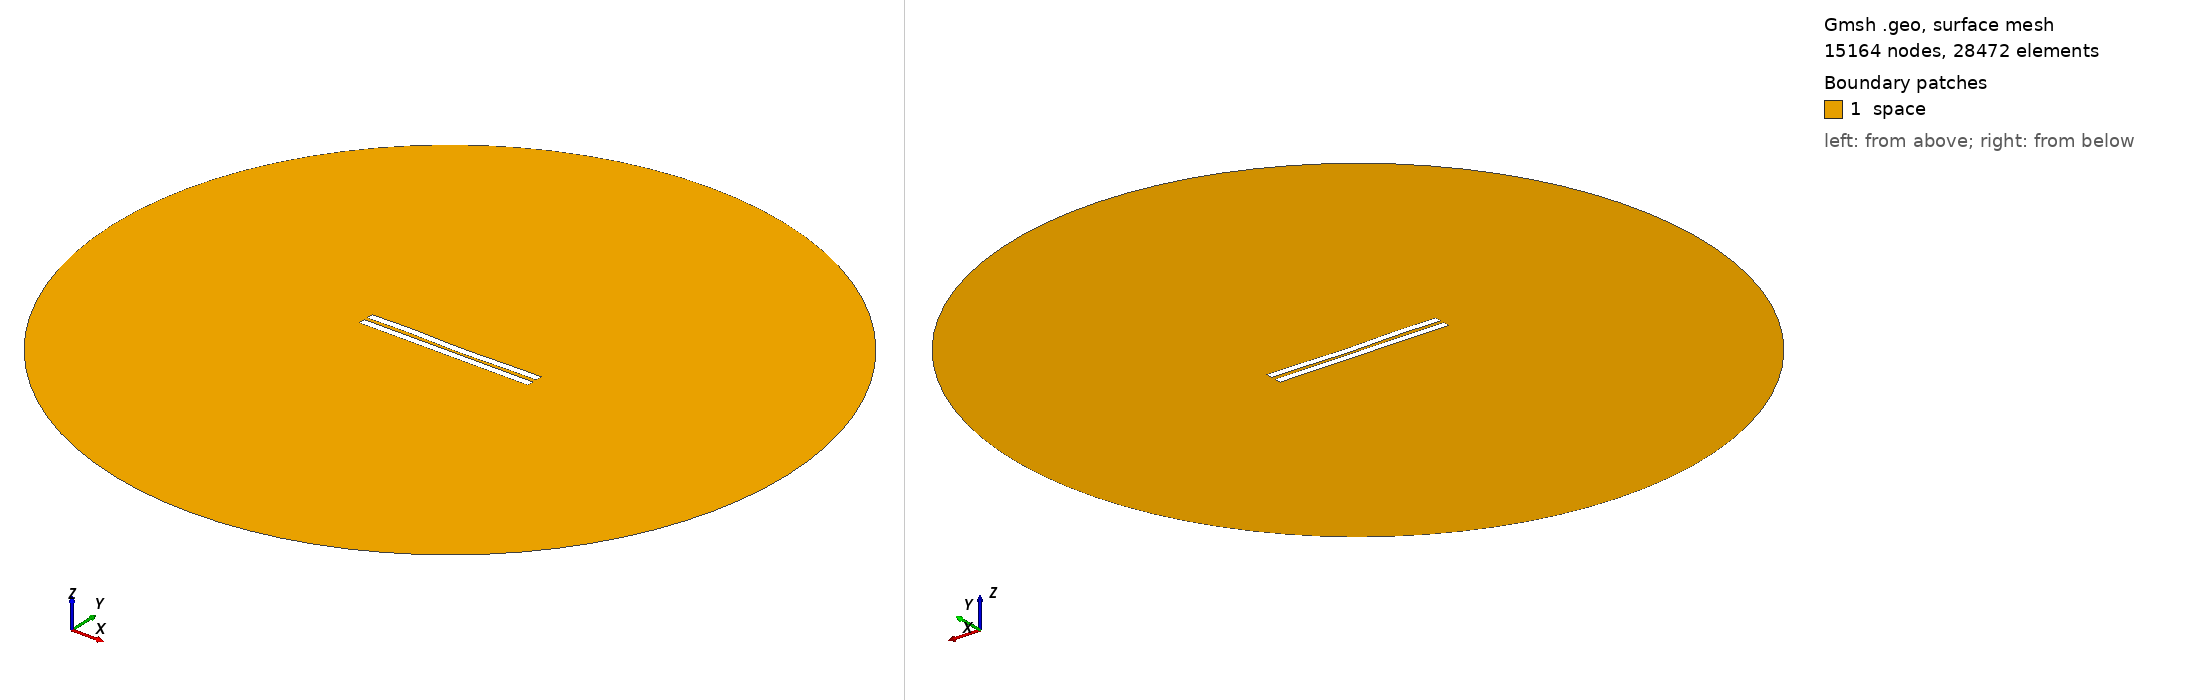

Gmsh geometry script, surface-meshed: 15164 nodes, 28472 surface elements. Boundary patches (legend numbers): 1 space. Left view from above one corner, right view from below the opposite corner. Legend entries are the model's physical surfaces. The drawing asked Gmsh for element sizes between 1% and 20% of the model's largest extent; the script's own settings can give other sizes.

=== 279.geo (drawn) ===
//---------------------------------------
// Geometry kernel
//---------------------------------------

SetFactory("OpenCASCADE");



//---------------------------------------
// Parameters of the geometry
//---------------------------------------

// Overetch of the upper plate
overetch = 0.0;

// Distance between the plates
distance = 2.25;

// Discretization over the x axis (for the deformation)
nx = 50; 

// Length of the plate
L = 100 - overetch; 

// Number of modes
n = 4; 

// 1st mode coefficient
coeff(1) = 0.0;
beta(1) = 0.596864 * 3.1415926535 / L;

// 2nd mode coefficient
coeff(2) = -0.15;
beta(2) = 1.49418 * 3.1415926535 / L;

// 3rd mode coefficient
coeff(3) = 0.15;
beta(3) = 2.50025 * 3.1415926535 / L;

// 4th mode coefficient
coeff(4) = 0.15;
beta(4) = 3.49999 * 3.1415926535 / L;



//---------------------------------------
// Upper plate (deformed rectangle)
//---------------------------------------

// Coordiantes of the upper plate
xmin = -50;
xmax = 50 - overetch;

// Height of the upper plate
yheight = 4 - 2 * overetch;

// Indexes of the points
UpperID[] = {};
LowerID[] = {};
LeftID[] = {};
RightID[] = {};

// Point index
p = 1;

// Horizontal edges
For i In {1:nx}
    x = xmin + (i-1)*(xmax - xmin)/(nx-1);

    y_bottom = distance / 2 + overetch;
    For j In {1:n}
        C = (Cosh(beta(j)*L) + Cos(beta(j)*L)) / (Sinh(beta(j)*L) + Sin(beta(j)*L));
        y_bottom  = y_bottom + coeff(j) * (Cosh(beta(j)*(x+50)) - Cos(beta(j)*(x+50)) - C * (Sinh(beta(j)*(x+50)) - Sin(beta(j)*(x+50))));
    EndFor

    y_top = y_bottom + yheight;

    Point(p) = {x, y_top, 0, 1.0};
    UpperID[i] = p;
    p = p + 1;

    Point(p) = {x, y_bottom, 0, 1.0};
    LowerID[i] = p;
    p = p + 1;
EndFor

// Create point lists
UpperPts[] = {}; LowerPts[] = {};
For i In {1:nx}
  UpperPts[] += {UpperID[i]};
  LowerPts[] += {LowerID[i]};
EndFor

// Build splines
Spline(1) = {UpperPts[]};
Spline(2) = {LowerPts[]};
Line(3) = {LowerPts[nx-1], UpperPts[nx-1]};
Line(4) = {LowerPts[0], UpperPts[0]};

// Build the plane surface
Curve Loop(1) = {2, 3, -1, -4};
Plane Surface(1) = {1};



//---------------------------------------
// Lower plate (rectangle)
//---------------------------------------

// Vertices
Point(1001) = {-50, -1, 0, 1.0};
Point(1002) = { 50, -1, 0, 1.0};
Point(1003) = { 50,  -5, 0, 1.0};
Point(1004) = {-50,  -5, 0, 1.0};

// Edges
Line(5) = {1001, 1002};
Line(6) = {1002, 1003};
Line(7) = {1003, 1004};
Line(8) = {1004, 1001};

// Plane surface
Line Loop(2) = {5, 6, 7, 8};
Plane Surface(2) = {2}; 



//---------------------------------------
// Outer (fictious) boundary
//---------------------------------------

// Points
Point(1005) = {0, 0, 0};       // Center
Point(1006) = {200, 0, 0};     // Start point
Point(1007) = {0, 200, 0};     // 90 degrees
Point(1008) = {-200, 0, 0};    // 180 degrees
Point(1009) = {0, -200, 0};    // 270 degrees

// Circle arcs (each needs start, center, end)
Circle(9) = {1006, 1005, 1007};
Circle(10) = {1007, 1005, 1008};
Circle(11) = {1008, 1005, 1009};
Circle(12) = {1009, 1005, 1006};

// Plane surface for the entire domain
Curve Loop(3) = {9, 10, 11, 12};
Surface(3) = {3};

// Subtract the plates from the whole domain to obtain the actual domain where we want to solve the equations
BooleanDifference{ Surface{3}; Delete; }{ Surface{1}; Surface{2}; Delete; }




//---------------------------------------
// Transfinite Lines/Curves
//---------------------------------------

// Set the number of points on the boundaries
r = 12;
d = 0.15;

// Plates
Transfinite Curve {1} = 50*r/4 Using Progression 1;
Transfinite Line {2} = 50*r Using Progression 1;
Transfinite Curve {3, 4} = 2*r Using Progression 1+d;
Transfinite Line {5} = 50*r Using Progression 1;
Transfinite Line {7} = 50*r/4 Using Progression 1;
Transfinite Line {6} = 2*r Using Progression 1+d;
Transfinite Line {8} = 2*r Using Progression 1-d;

// Outer boundary
Transfinite Line {9, 10, 11, 12} = 20 Using Progression 1;



//---------------------------------------
// Physical groups
//---------------------------------------                

// Physical curves (boundaries)
Physical Line("force_segment", 10) = {2};
Physical Line("upper_plate", 11) = {1, 3, 4};
Physical Line("lower_plate", 12) = {5, 6, 7, 8};
Physical Line("boundary", 20) = {9, 10, 11, 12};

// Physical Surfaces
Physical Surface("space", 30) = {3};



//---------------------------------------
// 6. Generate the Mesh
//---------------------------------------

// 2D mesh generation
Mesh 2;
